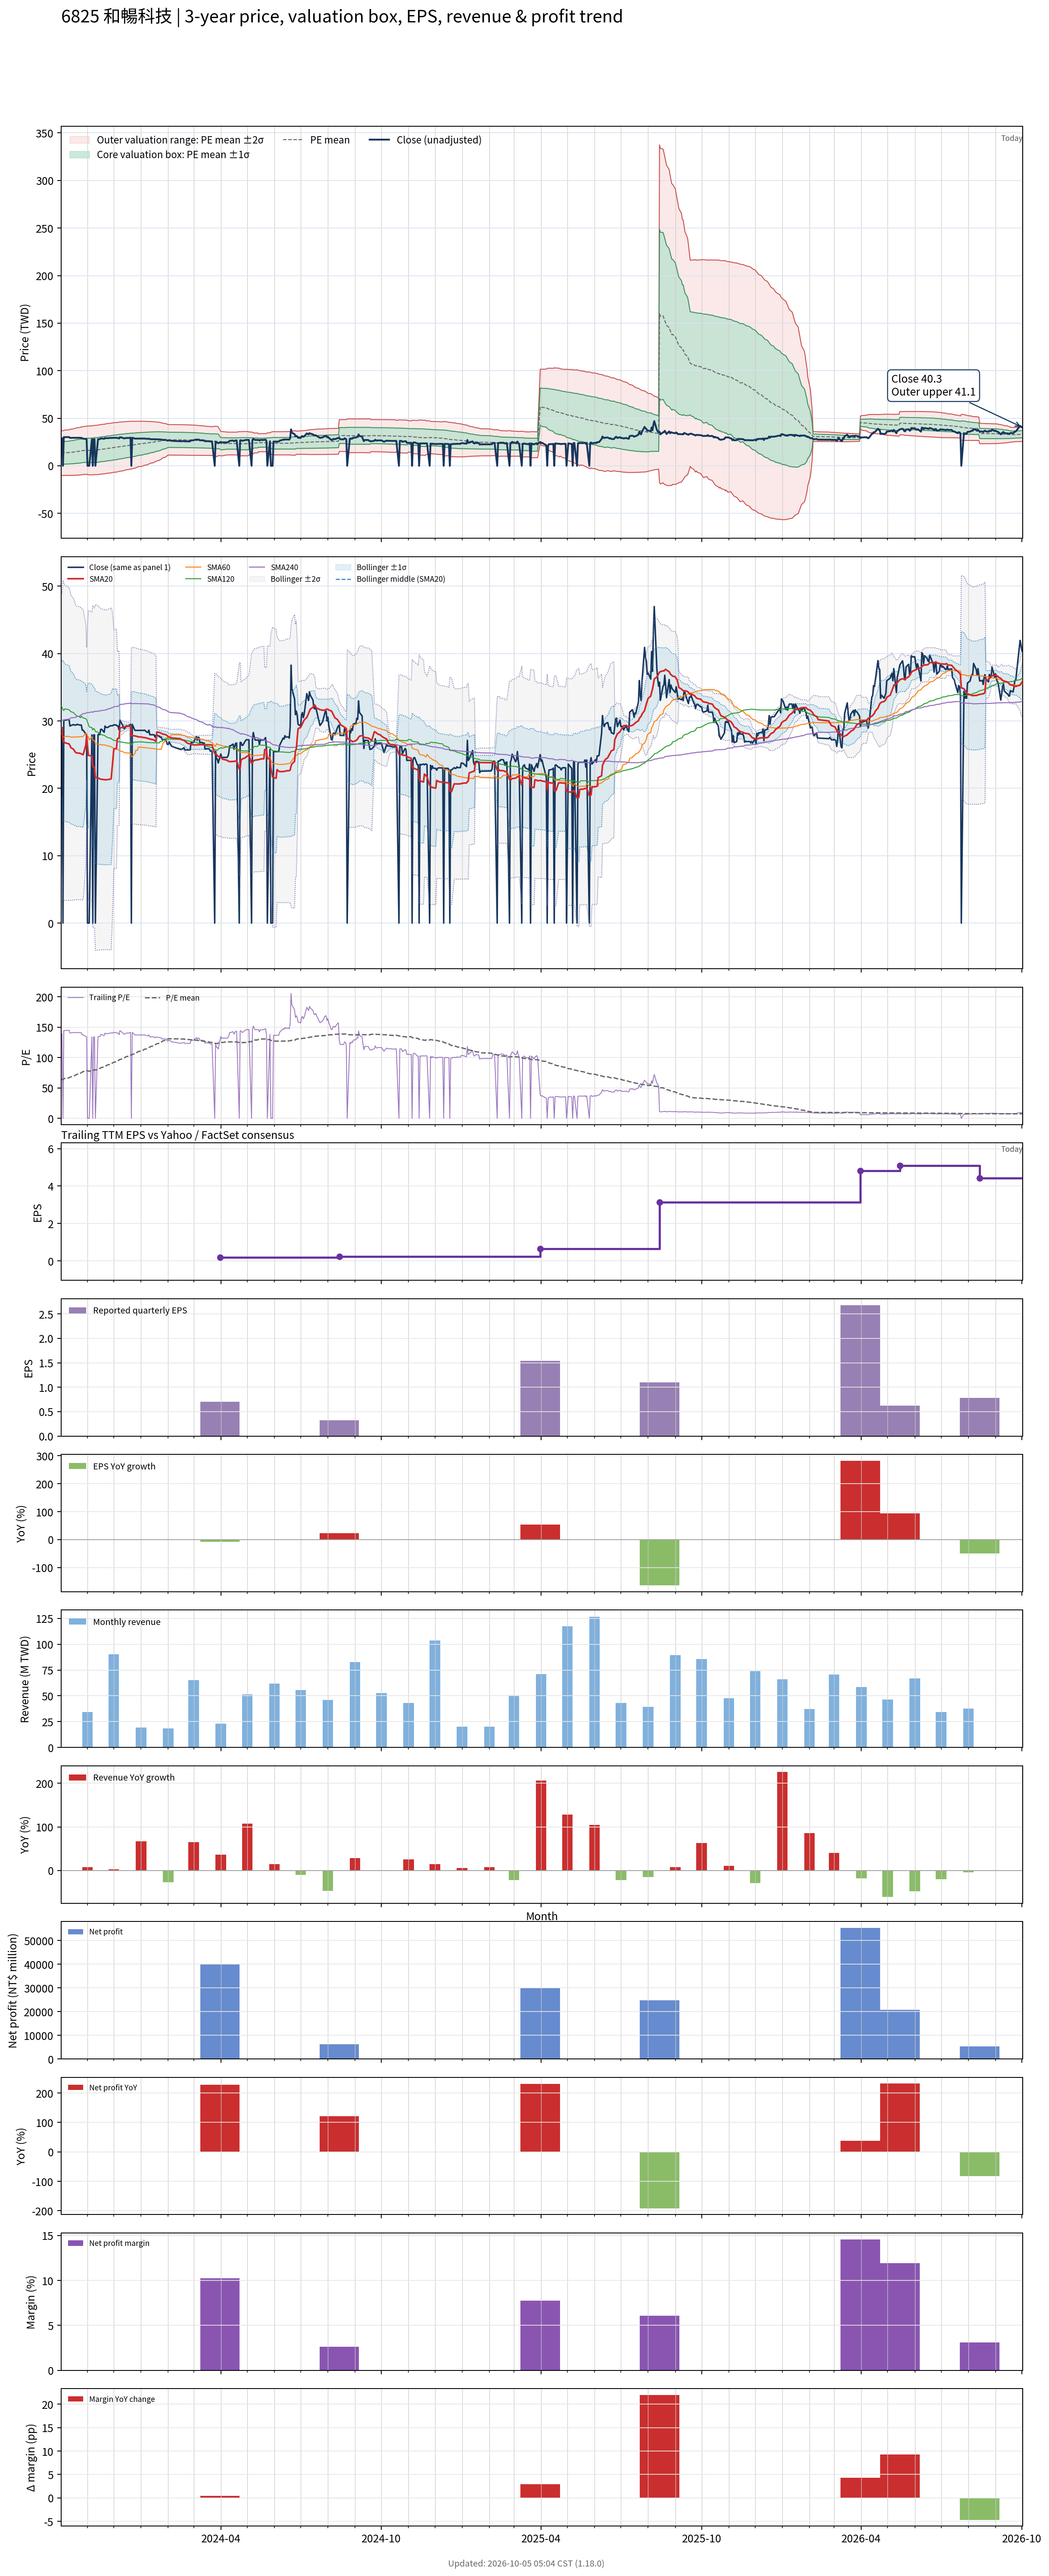

The data file committed next to this chart (first rows):
# chart-version: skill-stock-dynamic-val…
date, close, available_date, period_end, eps, ttm_eps, pe, pe_mean, pe_std, price_m2, price_m1, price_mean, price_p1, price_p2, forward_eps, forward_pe, forward_pe_mean, forward_pe_std, forward_price_m2, forward_price_m1, forward_price_mean, forward_price_p1, forward_price_p2, sma20
2023-10-02, 29.03, 2023-08-14, 2023-06-30, -1.7, 0.2085, 139.2, 63.31, 55.87, -10.1, 1.552, 13.2, 24.85, 36.5, , , , , , , , , , 29.06
2023-10-03, 29.03, 2023-08-14, 2023-06-30, -1.7, 0.2085, 139.2, 64.12, 56.26, -10.09, 1.64, 13.37, 25.1, 36.83, , , , , , , , , , 28.83
2023-10-04, 0.000000, 2023-08-14, 2023-06-30, -1.7, 0.2085, 0.000000, 63.78, 56.52, -10.27, 1.512, 13.3, 25.09, 36.87, , , , , , , , , , 27.14
2023-10-05, 30.11, 2023-08-14, 2023-06-30, -1.7, 0.2085, 144.4, 64.63, 56.96, -10.28, 1.6, 13.48, 25.36, 37.23, , , , , , , , , , 26.96
2023-10-06, 30.11, 2023-08-14, 2023-06-30, -1.7, 0.2085, 144.4, 65.84, 57.11, -10.09, 1.82, 13.73, 25.64, 37.55, , , , , , , , , , 26.77
2023-10-11, 30.21, 2023-08-14, 2023-06-30, -1.7, 0.2085, 144.9, 66.69, 57.52, -10.08, 1.913, 13.91, 25.9, 37.9, , , , , , , , , , 26.59
2023-10-12, 29.25, 2023-08-14, 2023-06-30, -1.7, 0.2085, 140.2, 67.51, 57.87, -10.06, 2.01, 14.08, 26.14, 38.21, , , , , , , , , , 26.36
2023-10-13, 29.32, 2023-08-14, 2023-06-30, -1.7, 0.2085, 140.6, 68.32, 58.2, -10.03, 2.11, 14.25, 26.38, 38.52, , , , , , , , , , 26.04
2023-10-16, 29.46, 2023-08-14, 2023-06-30, -1.7, 0.2085, 141.3, 69.14, 58.53, -9.993, 2.213, 14.42, 26.62, 38.83, , , , , , , , , , 25.81
2023-10-17, 29.39, 2023-08-14, 2023-06-30, -1.7, 0.2085, 140.9, 69.96, 58.84, -9.952, 2.319, 14.59, 26.86, 39.13, , , , , , , , , , 25.61
2023-10-18, 29.39, 2023-08-14, 2023-06-30, -1.7, 0.2085, 140.9, 70.8, 59.14, -9.9, 2.432, 14.76, 27.1, 39.43, , , , , , , , , , 25.4
2023-10-19, 29.39, 2023-08-14, 2023-06-30, -1.7, 0.2085, 140.9, 71.63, 59.42, -9.842, 2.548, 14.94, 27.33, 39.72, , , , , , , , , , 25.29
2023-10-20, 29.5, 2023-08-14, 2023-06-30, -1.7, 0.2085, 141.5, 72.47, 59.69, -9.78, 2.667, 15.11, 27.56, 40.01, , , , , , , , , , 25.25
2023-10-23, 29.39, 2023-08-14, 2023-06-30, -1.7, 0.2085, 140.9, 73.31, 59.94, -9.712, 2.788, 15.29, 27.79, 40.29, , , , , , , , , , 25.22
2023-10-24, 29.39, 2023-08-14, 2023-06-30, -1.7, 0.2085, 140.9, 74.14, 60.18, -9.64, 2.91, 15.46, 28.01, 40.56, , , , , , , , , , 25.16
2023-10-25, 29.39, 2023-08-14, 2023-06-30, -1.7, 0.2085, 140.9, 75.31, 60.1, -9.36, 3.172, 15.7, 28.24, 40.77, , , , , , , , , , 25.11
2023-10-26, 28.64, 2023-08-14, 2023-06-30, -1.7, 0.2085, 137.3, 76.12, 60.28, -9.267, 3.303, 15.87, 28.44, 41.01, , , , , , , , , , 25.04
2023-10-27, 28.64, 2023-08-14, 2023-06-30, -1.7, 0.2085, 137.3, 76.93, 60.44, -9.166, 3.438, 16.04, 28.65, 41.25, , , , , , , , , , 24.98
2023-10-30, 28.1, 2023-08-14, 2023-06-30, -1.7, 0.2085, 134.8, 77.72, 60.57, -9.056, 3.576, 16.21, 28.84, 41.47, , , , , , , , , , 26.39
2023-10-31, 27.96, 2023-08-14, 2023-06-30, -1.7, 0.2085, 134.1, 78.51, 60.69, -8.939, 3.716, 16.37, 29.03, 41.68, , , , , , , , , , 27.78
2023-11-01, 0.000000, 2023-08-14, 2023-06-30, -1.7, 0.2085, 0.000000, 78.17, 61.01, -9.144, 3.578, 16.3, 29.02, 41.75, , , , , , , , , , 26.33
2023-11-02, 0.000000, 2023-08-14, 2023-06-30, -1.7, 0.2085, 0.000000, 77.84, 61.33, -9.345, 3.444, 16.23, 29.02, 41.81, , , , , , , , , , 24.88
2023-11-03, 0.000000, 2023-08-14, 2023-06-30, -1.7, 0.2085, 0.000000, 77.51, 61.64, -9.544, 3.31, 16.16, 29.02, 41.87, , , , , , , , , , 24.88
2023-11-06, 27.92, 2023-08-14, 2023-06-30, -1.7, 0.2085, 133.9, 78.3, 61.75, -9.424, 3.452, 16.33, 29.21, 42.08, , , , , , , , , , 24.77
2023-11-07, 0.000000, 2023-08-14, 2023-06-30, -1.7, 0.2085, 0.000000, 77.98, 62.06, -9.621, 3.32, 16.26, 29.2, 42.14, , , , , , , , , , 23.27
2023-11-08, 27.92, 2023-08-14, 2023-06-30, -1.7, 0.2085, 133.9, 79.1, 61.85, -9.301, 3.597, 16.49, 29.39, 42.29, , , , , , , , , , 23.15
2023-11-09, 27.92, 2023-08-14, 2023-06-30, -1.7, 0.2085, 133.9, 79.89, 61.94, -9.171, 3.744, 16.66, 29.58, 42.49, , , , , , , , , , 23.09
2023-11-10, 0.000000, 2023-08-14, 2023-06-30, -1.7, 0.2085, 0.000000, 79.58, 62.24, -9.365, 3.615, 16.59, 29.57, 42.55, , , , , , , , , , 21.62
2023-11-13, 27.96, 2023-08-14, 2023-06-30, -1.7, 0.2085, 134.1, 80.39, 62.32, -9.227, 3.768, 16.76, 29.76, 42.75, , , , , , , , , , 21.54
2023-11-14, 28.06, 2023-08-14, 2023-06-30, -1.7, 0.2085, 134.6, 81.2, 62.38, -9.085, 3.924, 16.93, 29.94, 42.95, , , , , , , , , , 21.48
2023-11-15, 27.96, 2023-08-14, 2023-06-30, -1.7, 0.2085, 134.1, 82.01, 62.43, -8.935, 4.084, 17.1, 30.12, 43.14, , , , , , , , , , 21.41
2023-11-16, 28.74, 2023-08-14, 2023-06-30, -1.7, 0.2085, 137.8, 82.86, 62.49, -8.784, 4.248, 17.28, 30.31, 43.34, , , , , , , , , , 21.37
2023-11-17, 28.78, 2023-08-14, 2023-06-30, -1.7, 0.2085, 138, 83.71, 62.54, -8.628, 4.414, 17.46, 30.5, 43.54, , , , , , , , , , 21.34
2023-11-20, 28.31, 2023-08-14, 2023-06-30, -1.7, 0.2085, 135.8, 84.54, 62.57, -8.465, 4.582, 17.63, 30.68, 43.73, , , , , , , , , , 21.28
2023-11-21, 29.25, 2023-08-14, 2023-06-30, -1.7, 0.2085, 140.2, 85.41, 62.61, -8.302, 4.755, 17.81, 30.87, 43.92, , , , , , , , , , 21.28
2023-11-22, 29.03, 2023-08-14, 2023-06-30, -1.7, 0.2085, 139.2, 86.27, 62.64, -8.133, 4.929, 17.99, 31.05, 44.11, , , , , , , , , , 21.26
2023-11-23, 29.03, 2023-08-14, 2023-06-30, -1.7, 0.2085, 139.2, 87.13, 62.65, -7.959, 5.105, 18.17, 31.23, 44.3, , , , , , , , , , 21.28
2023-11-24, 29.03, 2023-08-14, 2023-06-30, -1.7, 0.2085, 139.2, 87.99, 62.65, -7.779, 5.285, 18.35, 31.41, 44.48, , , , , , , , , , 21.3
2023-11-27, 29.28, 2023-08-14, 2023-06-30, -1.7, 0.2085, 140.4, 88.86, 62.65, -7.597, 5.467, 18.53, 31.59, 44.66, , , , , , , , , , 21.36
2023-11-28, 29.28, 2023-08-14, 2023-06-30, -1.7, 0.2085, 140.4, 89.74, 62.63, -7.406, 5.654, 18.71, 31.77, 44.83, , , , , , , , , , 21.42
2023-11-29, 29.28, 2023-08-14, 2023-06-30, -1.7, 0.2085, 140.4, 90.61, 62.6, -7.213, 5.841, 18.89, 31.95, 45, , , , , , , , , , 22.89
2023-11-30, 29.32, 2023-08-14, 2023-06-30, -1.7, 0.2085, 140.6, 91.48, 62.56, -7.016, 6.03, 19.08, 32.12, 45.17, , , , , , , , , , 24.35
2023-12-01, 29.43, 2023-08-14, 2023-06-30, -1.7, 0.2085, 141.1, 92.36, 62.51, -6.813, 6.223, 19.26, 32.3, 45.33, , , , , , , , , , 25.83
2023-12-04, 29.39, 2023-08-14, 2023-06-30, -1.7, 0.2085, 140.9, 93.24, 62.44, -6.599, 6.422, 19.44, 32.47, 45.49, , , , , , , , , , 25.9
2023-12-05, 29.25, 2023-08-14, 2023-06-30, -1.7, 0.2085, 140.2, 94.13, 62.34, -6.373, 6.628, 19.63, 32.63, 45.63, , , , , , , , , , 27.36
2023-12-06, 29.21, 2023-08-14, 2023-06-30, -1.7, 0.2085, 140.1, 95.02, 62.23, -6.139, 6.838, 19.81, 32.79, 45.77, , , , , , , , , , 27.43
2023-12-07, 28.67, 2023-08-14, 2023-06-30, -1.7, 0.2085, 137.5, 95.92, 62.06, -5.882, 7.06, 20, 32.94, 45.89, , , , , , , , , , 27.46
2023-12-08, 30.11, 2023-08-14, 2023-06-30, -1.7, 0.2085, 144.4, 96.87, 61.92, -5.624, 7.288, 20.2, 33.11, 46.02, , , , , , , , , , 28.97
2023-12-11, 29.39, 2023-08-14, 2023-06-30, -1.7, 0.2085, 140.9, 97.79, 61.74, -5.357, 7.518, 20.39, 33.27, 46.14, , , , , , , , , , 29.04
2023-12-12, 29.03, 2023-08-14, 2023-06-30, -1.7, 0.2085, 139.2, 98.7, 61.54, -5.084, 7.749, 20.58, 33.42, 46.25, , , , , , , , , , 29.09
2023-12-13, 28.82, 2023-08-14, 2023-06-30, -1.7, 0.2085, 138.2, 99.61, 61.31, -4.799, 7.986, 20.77, 33.56, 46.34, , , , , , , , , , 29.13
2023-12-14, 29.03, 2023-08-14, 2023-06-30, -1.7, 0.2085, 139.2, 100.5, 61.08, -4.511, 8.226, 20.96, 33.7, 46.43, , , , , , , , , , 29.15
2023-12-15, 29.25, 2023-08-14, 2023-06-30, -1.7, 0.2085, 140.2, 101.4, 60.83, -4.216, 8.469, 21.15, 33.84, 46.52, , , , , , , , , , 29.17
2023-12-18, 29.25, 2023-08-14, 2023-06-30, -1.7, 0.2085, 140.2, 102.4, 60.57, -3.914, 8.716, 21.35, 33.98, 46.61, , , , , , , , , , 29.22
2023-12-19, 29.35, 2023-08-14, 2023-06-30, -1.7, 0.2085, 140.8, 103.3, 60.28, -3.601, 8.971, 21.54, 34.11, 46.68, , , , , , , , , , 29.22
2023-12-20, 29.53, 2023-08-14, 2023-06-30, -1.7, 0.2085, 141.6, 104.2, 60, -3.288, 9.224, 21.74, 34.25, 46.76, , , , , , , , , , 29.25
2023-12-21, 0.000000, 2023-08-14, 2023-06-30, -1.7, 0.2085, 0.000000, 104, 60.37, -3.494, 9.096, 21.68, 34.27, 46.86, , , , , , , , , , 27.8
2023-12-22, 29.5, 2023-08-14, 2023-06-30, -1.7, 0.2085, 141.5, 105.2, 59.7, -2.968, 9.481, 21.93, 34.38, 46.83, , , , , , , , , , 27.82
2023-12-25, 28.6, 2023-08-14, 2023-06-30, -1.7, 0.2085, 137.2, 106.3, 58.98, -2.429, 9.87, 22.17, 34.47, 46.77, , , , , , , , , , 27.78
... 669 more rows
